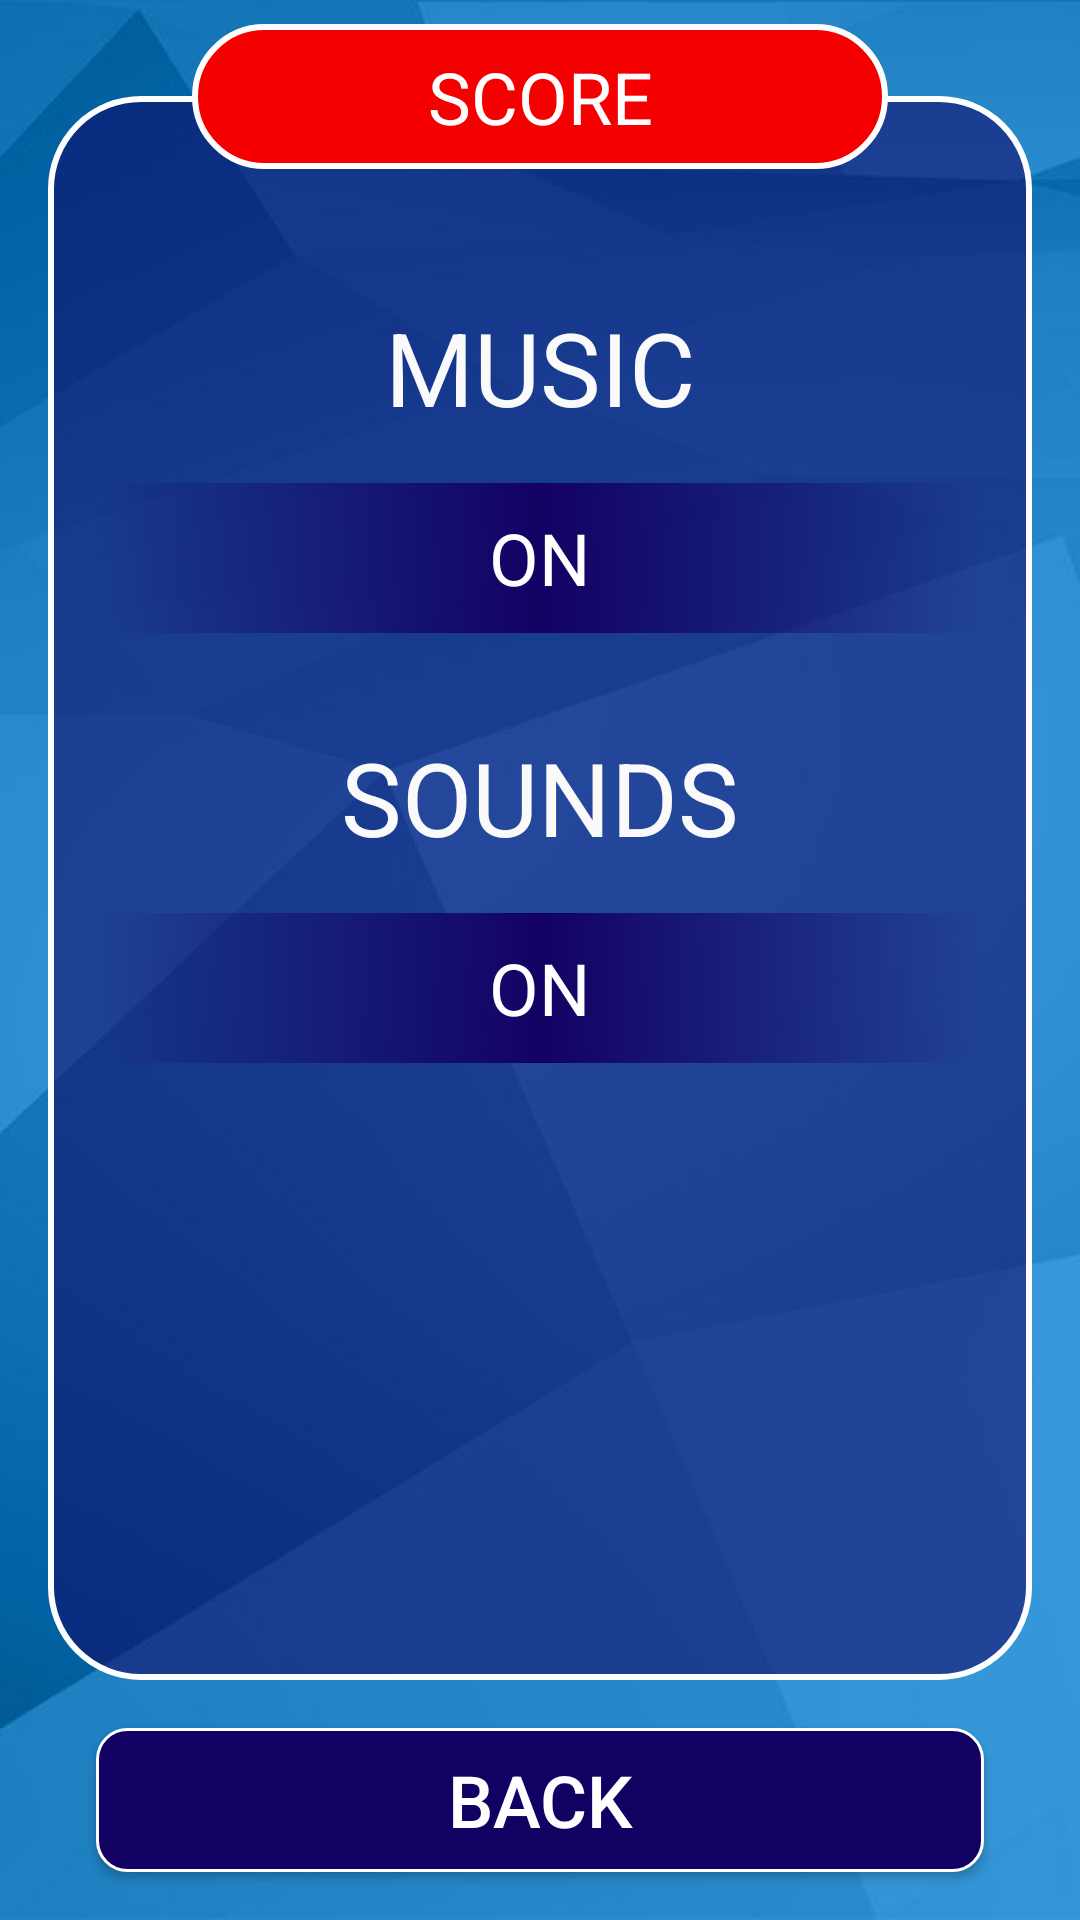

Reconstruct the res/layout file that produces this screen, plus the resources it refers to.
<!-- AndroidManifest.xml: application theme Theme.SportingHokkey -->
<!-- res/layout/fragment_settings.xml -->
<layout xmlns:tools="http://schemas.android.com/tools"
    xmlns:android="http://schemas.android.com/apk/res/android"
    xmlns:app="http://schemas.android.com/apk/res-auto">
    <androidx.constraintlayout.widget.ConstraintLayout
        android:layout_width="match_parent"
        android:layout_height="match_parent"
        tools:context=".ScoreFragment" >

        <ImageView
            android:id="@+id/imageView4"
            android:layout_width="0dp"
            android:layout_height="0dp"
            android:adjustViewBounds="true"
            android:background="#8B120063"
            android:cropToPadding="false"
            android:scaleType="centerCrop"
            android:src="@drawable/bg"
            app:layout_constraintBottom_toBottomOf="parent"
            app:layout_constraintEnd_toEndOf="parent"
            app:layout_constraintHorizontal_bias="1.0"
            app:layout_constraintStart_toStartOf="parent"
            app:layout_constraintTop_toTopOf="parent"
            app:layout_constraintVertical_bias="0.0" />

        <androidx.appcompat.widget.AppCompatButton
            android:id="@+id/button4"
            android:layout_width="0dp"
            android:layout_height="wrap_content"
            android:layout_marginStart="32dp"
            android:layout_marginEnd="32dp"
            android:layout_marginBottom="16dp"
            android:background="@drawable/but2"
            android:text="Back"
            android:textColor="#FFFFFF"
            android:textSize="24sp"
            app:layout_constraintBottom_toBottomOf="parent"
            app:layout_constraintEnd_toEndOf="parent"
            app:layout_constraintStart_toStartOf="parent" />

        <androidx.constraintlayout.widget.ConstraintLayout
            android:id="@+id/constraintLayout"
            android:layout_width="0dp"
            android:layout_height="0dp"
            android:layout_marginStart="16dp"
            android:layout_marginTop="32dp"
            android:layout_marginEnd="16dp"
            android:layout_marginBottom="16dp"
            android:background="@drawable/bg_list"
            app:layout_constraintBottom_toTopOf="@+id/button4"
            app:layout_constraintEnd_toEndOf="parent"
            app:layout_constraintHorizontal_bias="0.0"
            app:layout_constraintStart_toStartOf="parent"
            app:layout_constraintTop_toTopOf="parent"
            app:layout_constraintVertical_bias="0.0">

            <TextView
                android:id="@+id/textView5"
                android:layout_width="wrap_content"
                android:layout_height="wrap_content"
                android:layout_marginTop="32dp"
                android:text="SOUNDS"
                android:textColor="#FAFAFA"
                android:textSize="34sp"
                app:layout_constraintEnd_toEndOf="parent"
                app:layout_constraintStart_toStartOf="parent"
                app:layout_constraintTop_toBottomOf="@+id/linearLayout1" />

            <LinearLayout
                android:id="@+id/linearLayout1"
                android:layout_width="0dp"
                android:layout_height="50dp"
                android:layout_marginStart="16dp"
                android:layout_marginTop="16dp"
                android:layout_marginEnd="16dp"
                android:background="@drawable/grad"
                android:orientation="horizontal"
                app:layout_constraintEnd_toEndOf="parent"
                app:layout_constraintStart_toStartOf="parent"
                app:layout_constraintTop_toBottomOf="@+id/textView3">

                <ImageView
                    android:id="@+id/imageView5"
                    android:layout_width="wrap_content"
                    android:layout_height="match_parent"
                    android:layout_weight="1"
                    android:padding="8dp"
                    android:src="@drawable/ic_baseline_arrow_back_ios_24" />

                <TextView
                    android:id="@+id/textView4"
                    android:layout_width="wrap_content"
                    android:layout_height="match_parent"
                    android:layout_weight="1"
                    android:gravity="center"
                    android:text="ON"
                    android:textColor="#FFFFFF"
                    android:textSize="24sp" />

                <ImageView
                    android:id="@+id/imageView6"
                    android:layout_width="wrap_content"
                    android:layout_height="match_parent"
                    android:layout_weight="1"
                    android:padding="8dp"
                    android:src="@drawable/ic_baseline_arrow_forward_ios_24" />
            </LinearLayout>

            <TextView
                android:id="@+id/textView3"
                android:layout_width="wrap_content"
                android:layout_height="wrap_content"
                android:text="MUSIC"
                android:textColor="#FAFAFA"
                android:textSize="34sp"
                app:layout_constraintBottom_toBottomOf="parent"
                app:layout_constraintEnd_toEndOf="parent"
                app:layout_constraintStart_toStartOf="parent"
                app:layout_constraintTop_toTopOf="parent"
                app:layout_constraintVertical_bias="0.13999999" />

            <LinearLayout
                android:id="@+id/linearLayout"
                android:layout_width="0dp"
                android:layout_height="50dp"
                android:layout_marginStart="16dp"
                android:layout_marginTop="16dp"
                android:layout_marginEnd="16dp"
                android:background="@drawable/grad"
                android:orientation="horizontal"
                app:layout_constraintEnd_toEndOf="parent"
                app:layout_constraintStart_toStartOf="parent"
                app:layout_constraintTop_toBottomOf="@+id/textView5">

                <ImageView
                    android:id="@+id/imageView51"
                    android:layout_width="wrap_content"
                    android:layout_height="match_parent"
                    android:layout_weight="1"
                    android:padding="8dp"
                    android:src="@drawable/ic_baseline_arrow_back_ios_24" />

                <TextView
                    android:id="@+id/textView41"
                    android:layout_width="wrap_content"
                    android:layout_height="match_parent"
                    android:layout_weight="1"
                    android:gravity="center"
                    android:text="ON"
                    android:textColor="#FFFFFF"
                    android:textSize="24sp" />

                <ImageView
                    android:id="@+id/imageView61"
                    android:layout_width="wrap_content"
                    android:layout_height="match_parent"
                    android:layout_weight="1"
                    android:padding="8dp"
                    android:src="@drawable/ic_baseline_arrow_forward_ios_24" />
            </LinearLayout>
        </androidx.constraintlayout.widget.ConstraintLayout>

        <TextView
            android:id="@+id/textView2"
            android:layout_width="0dp"
            android:layout_height="wrap_content"
            android:layout_marginStart="48dp"
            android:layout_marginEnd="48dp"
            android:background="@drawable/bg_round"
            android:gravity="center"
            android:paddingHorizontal="32dp"
            android:paddingVertical="8dp"
            android:text="SCORE"
            android:textColor="#FFFFFF"
            android:textSize="24sp"
            app:layout_constraintBottom_toTopOf="@+id/constraintLayout"
            app:layout_constraintEnd_toEndOf="@+id/constraintLayout"
            app:layout_constraintStart_toStartOf="@+id/constraintLayout"
            app:layout_constraintTop_toTopOf="@+id/constraintLayout" />

    </androidx.constraintlayout.widget.ConstraintLayout>
</layout>
<!-- resources referenced by this layout -->
<resources>
  <!-- drawable bg: png bitmap (drawable, 151500 bytes) -->
  <!-- drawable bg_list (drawable) -->
  <?xml version="1.0" encoding="utf-8"?>
  <shape xmlns:android="http://schemas.android.com/apk/res/android">
      <solid android:color="#8B120063"/>
      <stroke android:color="@color/white" android:width="2dp"/>
      <corners android:radius="30dp"/>
  </shape>
  <!-- drawable bg_round (drawable) -->
  <?xml version="1.0" encoding="utf-8"?>
  <shape xmlns:android="http://schemas.android.com/apk/res/android">
      <solid android:color="#F50000"/>
      <stroke android:color="@color/white" android:width="2dp"/>
      <corners android:radius="30dp"/>
  </shape>
  <!-- drawable but2 (drawable) -->
  <?xml version="1.0" encoding="utf-8"?>
  <shape xmlns:android="http://schemas.android.com/apk/res/android">
   <corners android:radius="10dp"/>
      <solid android:color="#120063"/>
      <stroke android:color="@color/white" android:width="1dp"/>
  </shape>
  <!-- drawable grad (drawable) -->
  <?xml version="1.0" encoding="utf-8"?>
  <shape xmlns:android="http://schemas.android.com/apk/res/android">
   <gradient android:centerColor="#120063"/>
  </shape>
  <style name="Theme.SportingHokkey" parent="Theme.MaterialComponents.DayNight.DarkActionBar">
          
          <item name="colorPrimary">@color/purple_500</item>
          <item name="colorPrimaryVariant">@color/purple_700</item>
          <item name="colorOnPrimary">@color/white</item>
          
          <item name="colorSecondary">@color/teal_200</item>
          <item name="colorSecondaryVariant">@color/teal_700</item>
          <item name="colorOnSecondary">@color/black</item>
          
          <item name="android:statusBarColor" tools:targetApi="l">#FF616161</item>
          
          <item name="android:windowNoTitle">true</item>
          <item name="android:windowActionBar">false</item>
          <item name="windowNoTitle">true</item>
          <item name="windowActionBar">false</item>
      </style>
  <!-- not gathered from this repository: default colours our renderer supplied (Android Studio template values) -->
  <color name="purple_500">#FF6200EE</color>
  <color name="purple_700">#FF3700B3</color>
  <color name="teal_200">#FF03DAC5</color>
  <color name="teal_700">#FF018786</color>
  <color name="black">#FF000000</color>
  <color name="white">#FFFFFFFF</color>
</resources>
